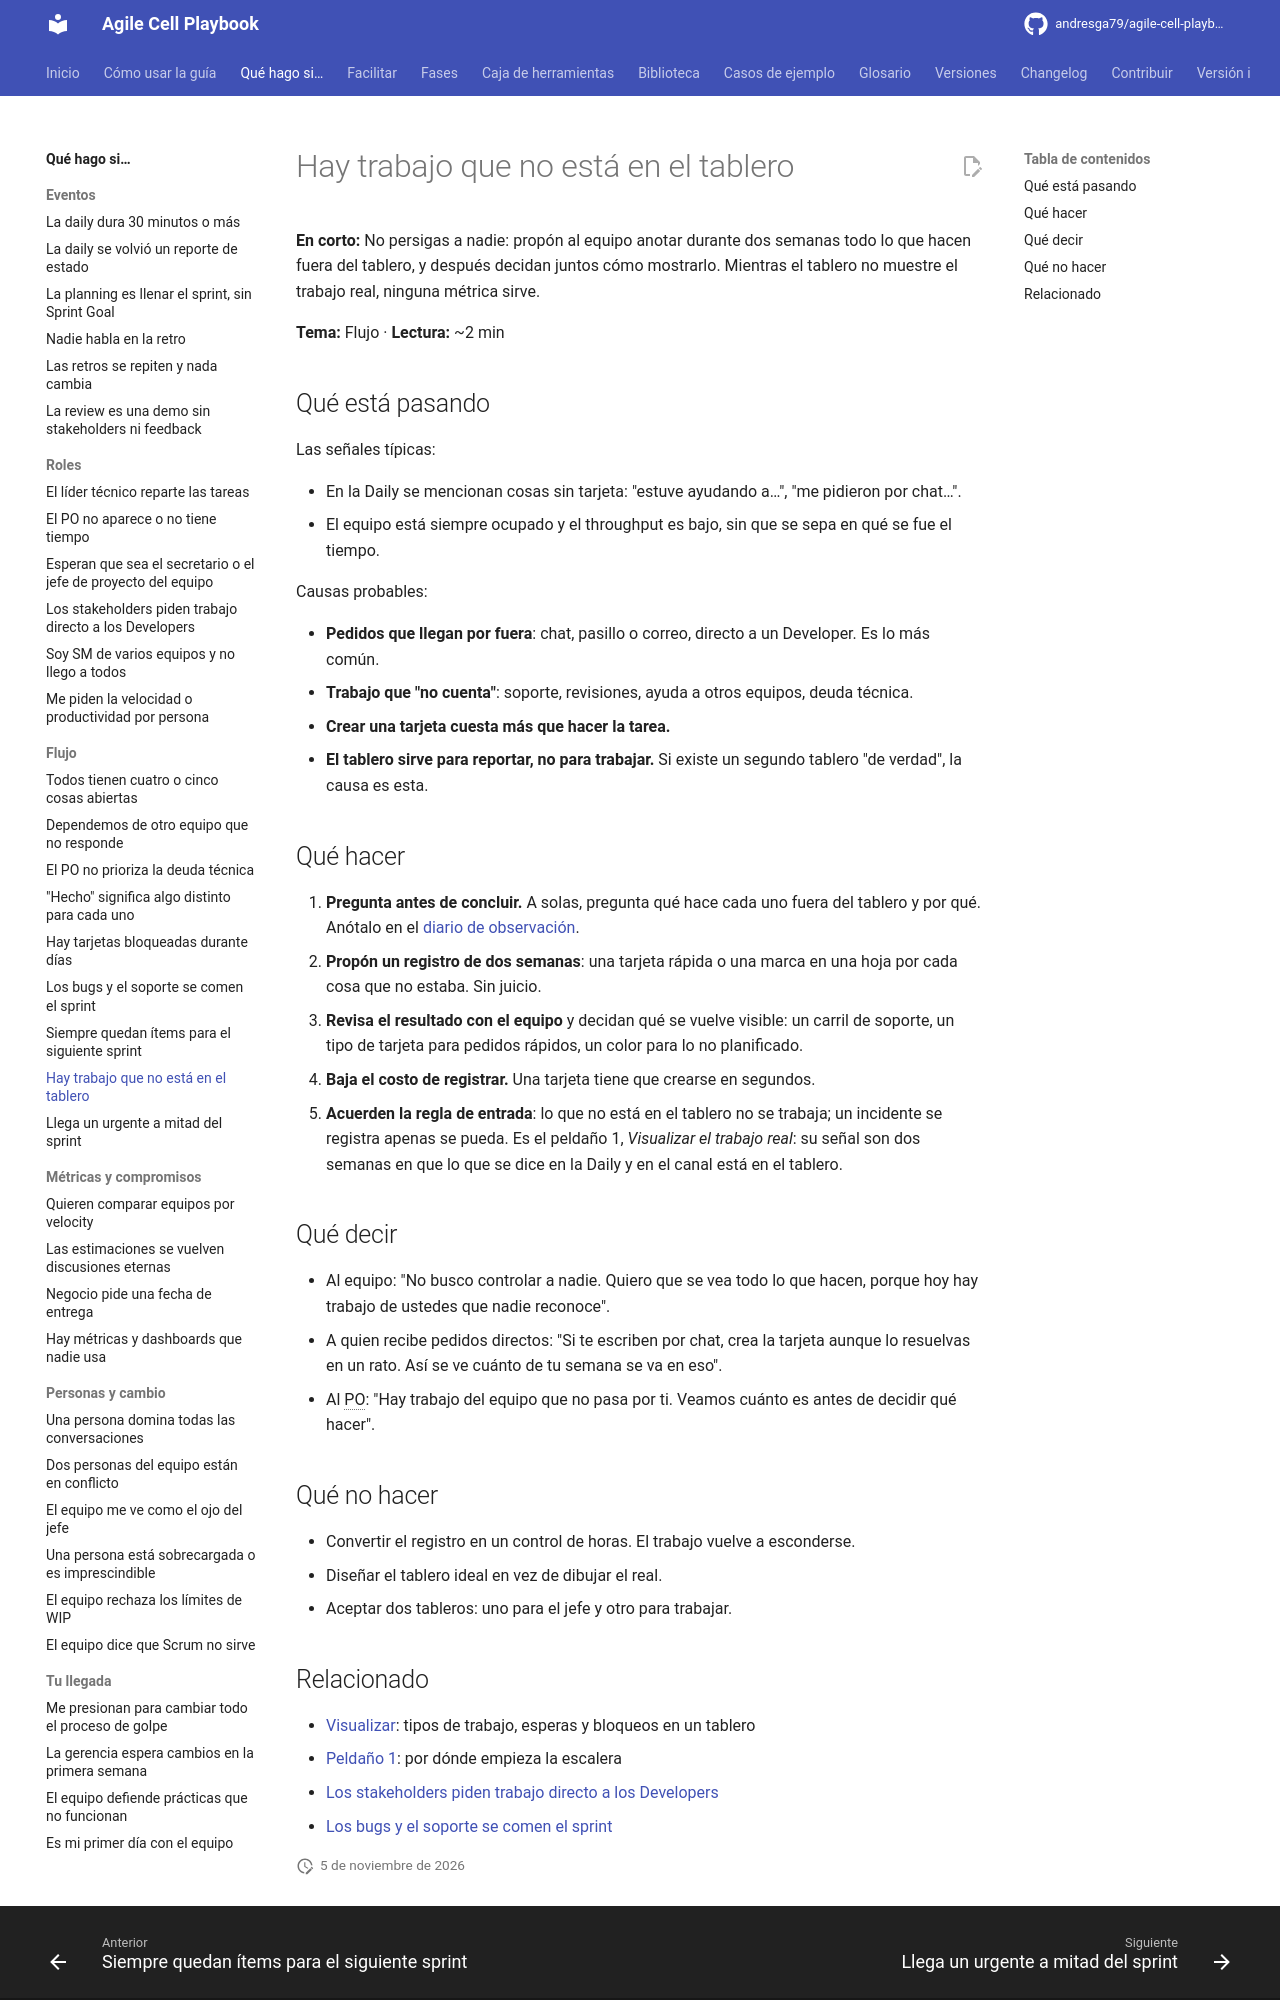

repository: andresga79/agile-cell-playbook · page: situaciones/trabajo-invisible/index.html · generator: mkdocs

# Hay trabajo que no está en el tablero

**En corto:** No persigas a nadie: propón al equipo anotar durante dos semanas todo lo que hacen fuera del tablero, y después decidan juntos cómo mostrarlo. Mientras el tablero no muestre el trabajo real, ninguna métrica sirve.

**Tema:** Flujo · **Lectura:** ~2 min

## Qué está pasando

Las señales típicas:

- En la Daily se mencionan cosas sin tarjeta: "estuve ayudando a…", "me pidieron por chat…".
- El equipo está siempre ocupado y el throughput es bajo, sin que se sepa en qué se fue el tiempo.

Causas probables:

- **Pedidos que llegan por fuera**: chat, pasillo o correo, directo a un Developer. Es lo más común.
- **Trabajo que "no cuenta"**: soporte, revisiones, ayuda a otros equipos, deuda técnica.
- **Crear una tarjeta cuesta más que hacer la tarea.**
- **El tablero sirve para reportar, no para trabajar.** Si existe un segundo tablero "de verdad", la causa es esta.

## Qué hacer

1. **Pregunta antes de concluir.** A solas, pregunta qué hace cada uno fuera del tablero y por qué. Anótalo en el [diario de observación](../caja-de-herramientas/diario-observacion.md).
2. **Propón un registro de dos semanas**: una tarjeta rápida o una marca en una hoja por cada cosa que no estaba. Sin juicio.
3. **Revisa el resultado con el equipo** y decidan qué se vuelve visible: un carril de soporte, un tipo de tarjeta para pedidos rápidos, un color para lo no planificado.
4. **Baja el costo de registrar.** Una tarjeta tiene que crearse en segundos.
5. **Acuerden la regla de entrada**: lo que no está en el tablero no se trabaja; un incidente se registra apenas se pueda. Es el peldaño 1, *Visualizar el trabajo real*: su señal son dos semanas en que lo que se dice en la Daily y en el canal está en el tablero.

## Qué decir

- Al equipo: "No busco controlar a nadie. Quiero que se vea todo lo que hacen, porque hoy hay trabajo de ustedes que nadie reconoce".
- A quien recibe pedidos directos: "Si te escriben por chat, crea la tarjeta aunque lo resuelvas en un rato. Así se ve cuánto de tu semana se va en eso".
- Al PO: "Hay trabajo del equipo que no pasa por ti. Veamos cuánto es antes de decidir qué hacer".

## Qué no hacer

- Convertir el registro en un control de horas. El trabajo vuelve a esconderse.
- Diseñar el tablero ideal en vez de dibujar el real.
- Aceptar dos tableros: uno para el jefe y otro para trabajar.
